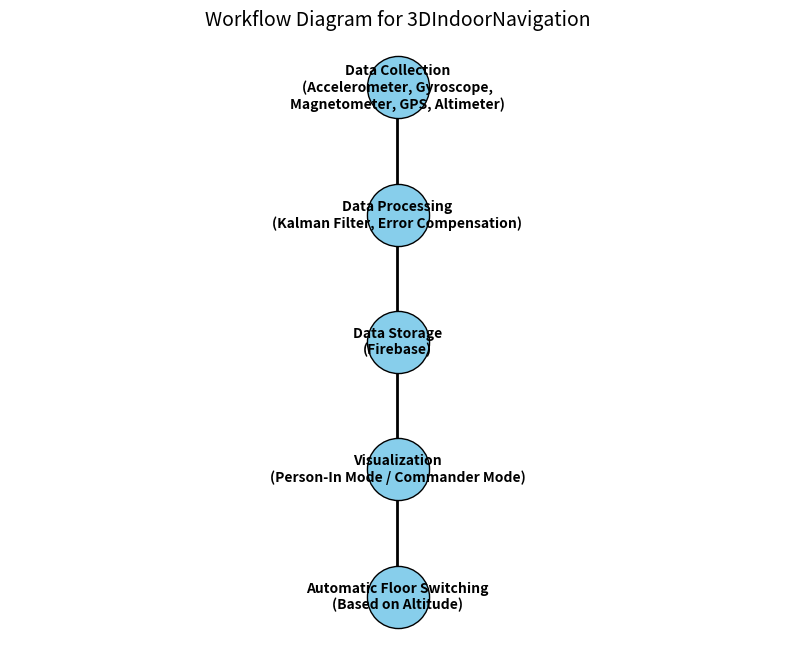
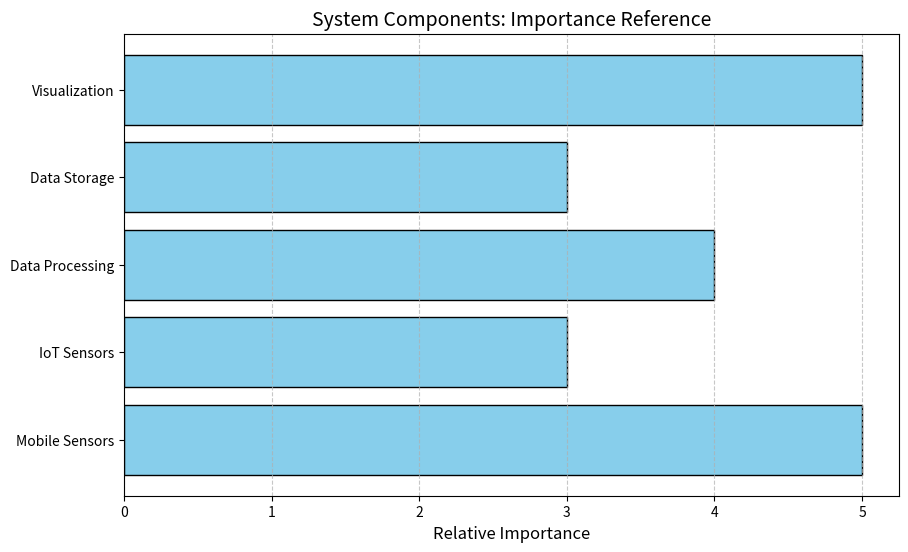

Write Python code to recreate these figures, in order.
import matplotlib.pyplot as plt
import networkx as nx


# Create the flow diagram
def create_flow_diagram(filepath):
    G = nx.DiGraph()
    nodes = [
        "Data Collection\n(Accelerometer, Gyroscope,\nMagnetometer, GPS, Altimeter)",
        "Data Processing\n(Kalman Filter, Error Compensation)",
        "Data Storage\n(Firebase)",
        "Visualization\n(Person-In Mode / Commander Mode)",
        "Automatic Floor Switching\n(Based on Altitude)"
    ]

    G.add_edges_from([
        (nodes[0], nodes[1]),
        (nodes[1], nodes[2]),
        (nodes[2], nodes[3]),
        (nodes[3], nodes[4])
    ])

    pos = {
        nodes[0]: (0, 4),
        nodes[1]: (0, 3),
        nodes[2]: (0, 2),
        nodes[3]: (0, 1),
        nodes[4]: (0, 0)
    }

    plt.figure(figsize=(10, 8))
    nx.draw_networkx_nodes(G, pos, node_size=2000, node_color='skyblue', edgecolors='black')
    nx.draw_networkx_edges(G, pos, arrowstyle="->", arrowsize=20, edge_color="black", width=2)
    nx.draw_networkx_labels(G, pos, font_size=10, font_weight="bold", labels={n: n for n in nodes})

    plt.title("Workflow Diagram for 3DIndoorNavigation", fontsize=14)
    plt.axis("off")
    plt.savefig(filepath, bbox_inches='tight')
    plt.close()


# Create the reference chart
def create_reference_chart(filepath):
    categories = ["Mobile Sensors", "IoT Sensors", "Data Processing", "Data Storage", "Visualization"]
    values = [5, 3, 4, 3, 5]  # Example relative scores for importance or focus in the system.

    fig, ax = plt.subplots(figsize=(10, 6))
    ax.barh(categories, values, color="skyblue", edgecolor="black")
    ax.set_xlabel("Relative Importance", fontsize=12)
    ax.set_title("System Components: Importance Reference", fontsize=14)
    ax.grid(axis="x", linestyle="--", alpha=0.7)

    plt.savefig(filepath, bbox_inches='tight')
    plt.close()


# Save diagrams locally
create_flow_diagram("flow_diagram_3DIndoorNavigation.png")
create_reference_chart("reference_chart_3DIndoorNavigation.png")

print("Diagrams saved successfully!")
